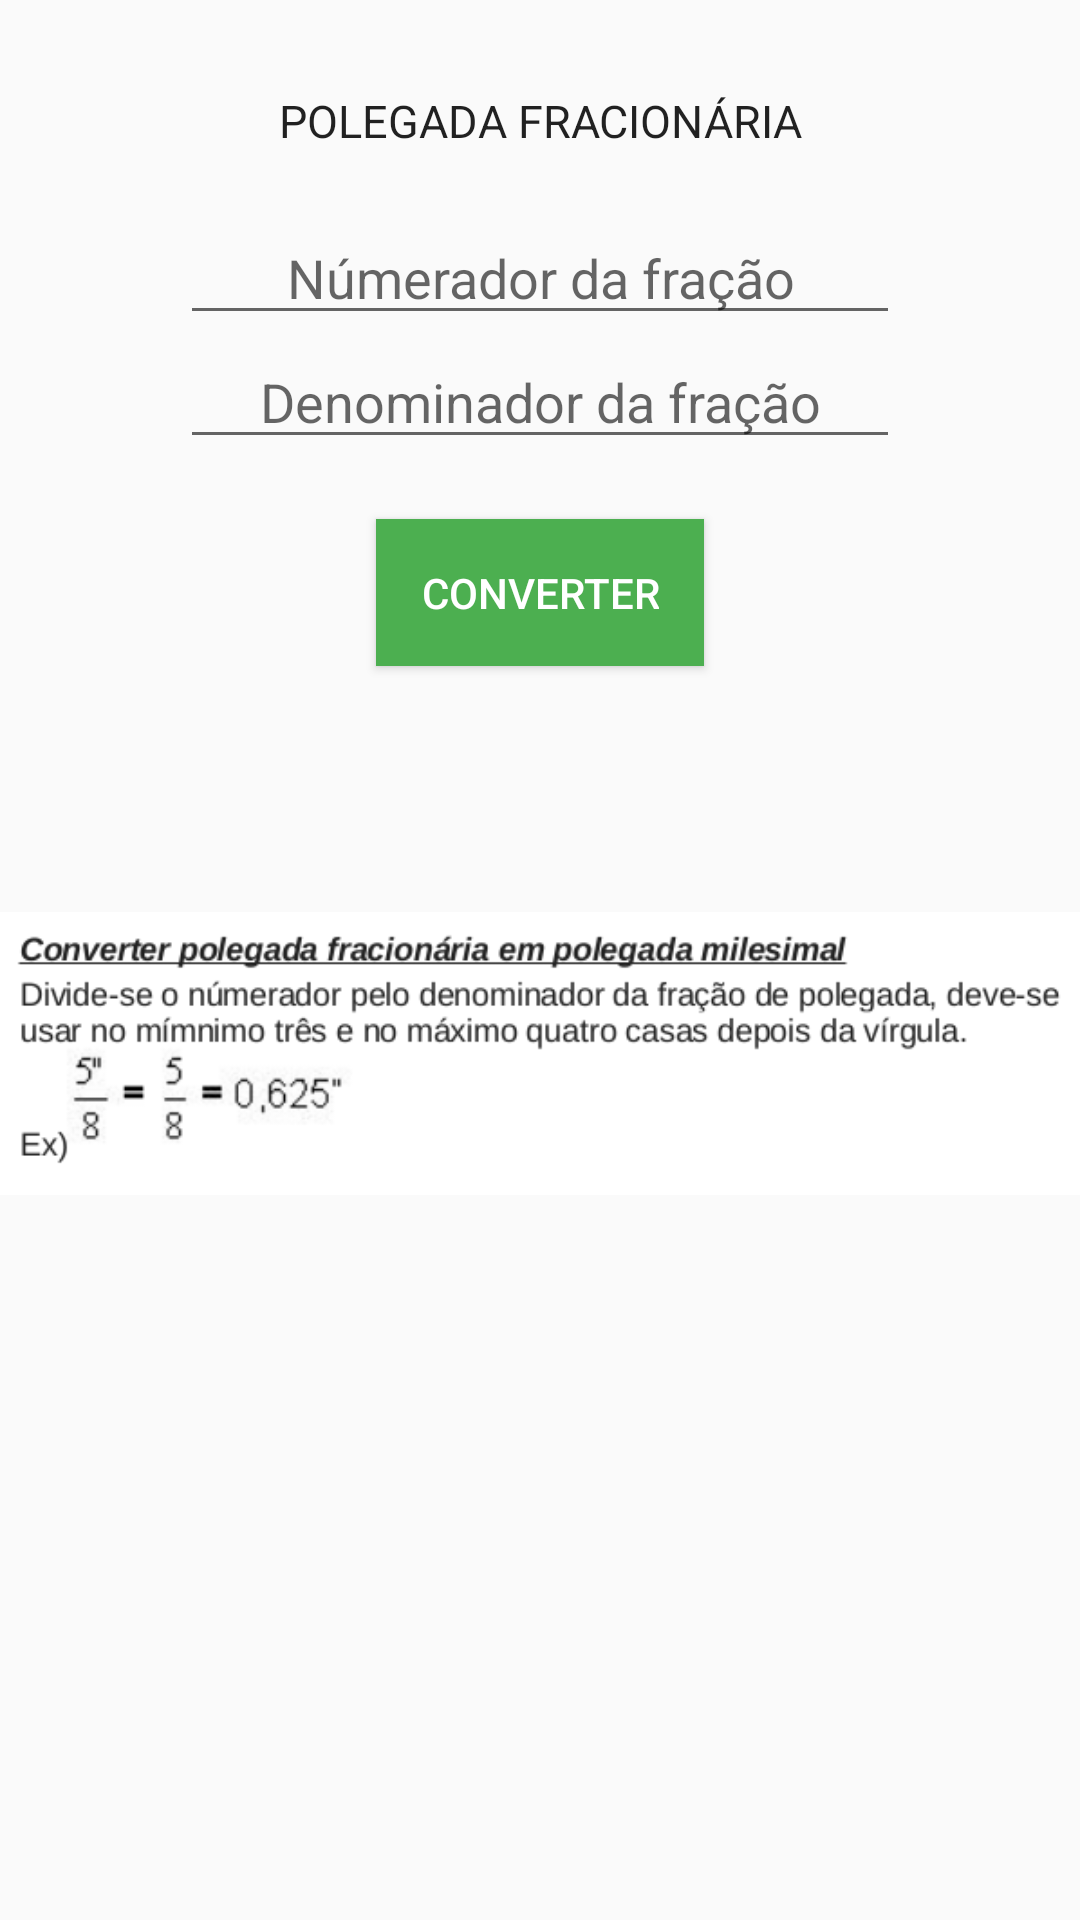

The Android layout XML behind this screen, and the referenced resources:
<!-- AndroidManifest.xml: application theme AppTheme -->
<!-- res/layout/fragment_inch_fractional_to_inch_milesimal.xml -->
<?xml version="1.0" encoding="utf-8"?>
<ScrollView
    xmlns:android="http://schemas.android.com/apk/res/android"
    xmlns:tools="http://schemas.android.com/tools"
    android:layout_width="match_parent"
    android:layout_height="match_parent">

    <LinearLayout
        android:orientation="vertical"
        android:layout_width="match_parent"
        android:layout_height="wrap_content">

        <LinearLayout
            android:layout_width="match_parent"
            android:layout_height="wrap_content"
            android:layout_gravity="center"
            android:orientation="vertical"
            android:paddingLeft="60dp"
            android:paddingTop="30dp"
            android:paddingRight="60dp">

            <TextView
                android:layout_width="match_parent"
                android:gravity="center"
                android:layout_height="wrap_content"
                android:text="POLEGADA FRACIONÁRIA"
                android:textAllCaps="true"
                android:textAppearance="@style/TextAppearance.AppCompat.Body1"
                android:textSize="15dp"/>


            <EditText
                android:id="@+id/valueToConvertNumerator"
                android:layout_width="match_parent"
                android:layout_height="wrap_content"
                android:inputType="numberDecimal"
                android:ems="10"
                android:gravity="center"
                android:hint="Númerador da fração"
                android:layout_marginTop="20dp"
                android:layout_gravity="center_horizontal" />



            <EditText
                android:id="@+id/valueToConvertDenominator"
                android:layout_width="match_parent"
                android:layout_height="wrap_content"
                android:inputType="numberDecimal"
                android:ems="10"
                android:hint="Denominador da fração"
                android:gravity="center"
                android:layout_marginBottom="20dp"
                android:layout_gravity="center_horizontal" />

            <Button
                android:layout_width="wrap_content"
                android:layout_height="wrap_content"
                android:text="CONVERTER"
                android:id="@+id/convertButton"
                android:layout_gravity="center_horizontal"
                android:background="#4CAF50"
                android:textColor="#fff"
                android:padding="15dp"/>

            <TextView
                android:id="@+id/result"
                android:layout_width="match_parent"
                android:layout_marginTop="20dp"
                android:gravity="center"
                android:layout_height="wrap_content"
                android:textAppearance="@style/TextAppearance.AppCompat.Body1"
                android:textSize="30dp"/>


        </LinearLayout>

        <LinearLayout
            android:layout_width="match_parent"
            android:layout_height="wrap_content"
            android:layout_marginTop="-10dp">

            <ImageView
                android:layout_width="match_parent"
                android:layout_height="wrap_content"
                android:src="@drawable/inch_fractional_to_inch_milesimal"/>
        </LinearLayout>


    </LinearLayout>

</ScrollView>
<!-- resources referenced by this layout -->
<resources>
  <!-- drawable inch_fractional_to_inch_milesimal: png bitmap (drawable, 23390 bytes) -->
  <style name="AppTheme" parent="Theme.AppCompat.Light.DarkActionBar">
          
          <item name="colorPrimary">@color/colorPrimary</item>
          <item name="colorPrimaryDark">@color/colorPrimaryDark</item>
          <item name="colorAccent">@color/colorAccent</item>
          <item name="colorButtonNormal">#FFF</item>
  
      </style>
  <color name="colorPrimary">#2E7D32</color>
  <color name="colorPrimaryDark">#303F9F</color>
  <color name="colorAccent">#FFA800</color>
</resources>
